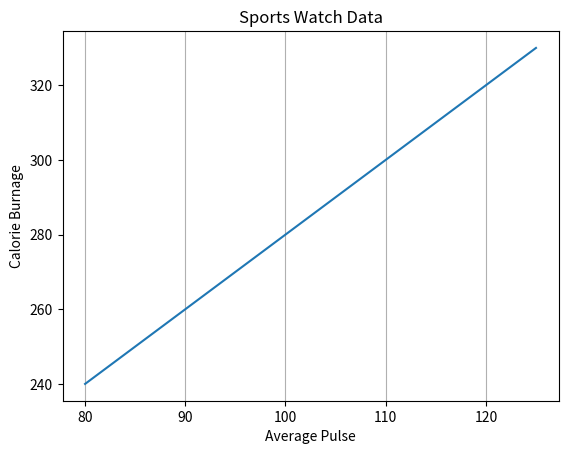

The matplotlib source for this figure:
import numpy as np
import matplotlib.pyplot as plt

x = np.array([80, 85, 90, 95, 100, 105, 110, 115, 120, 125])
y = np.array([240, 250, 260, 270, 280, 290, 300, 310, 320, 330])

plt.title("Sports Watch Data")
plt.xlabel("Average Pulse")
plt.ylabel("Calorie Burnage")

plt.plot(x, y)

plt.grid(axis = 'x')

plt.show()









# Specify Which Grid Lines to Display
# You can use the axis parameter in the grid() function to specify which grid lines to display.

# Legal values are: 'x', 'y', and 'both'. Default value is 'both'.








# Example
# Display only grid lines for the x-axis:

